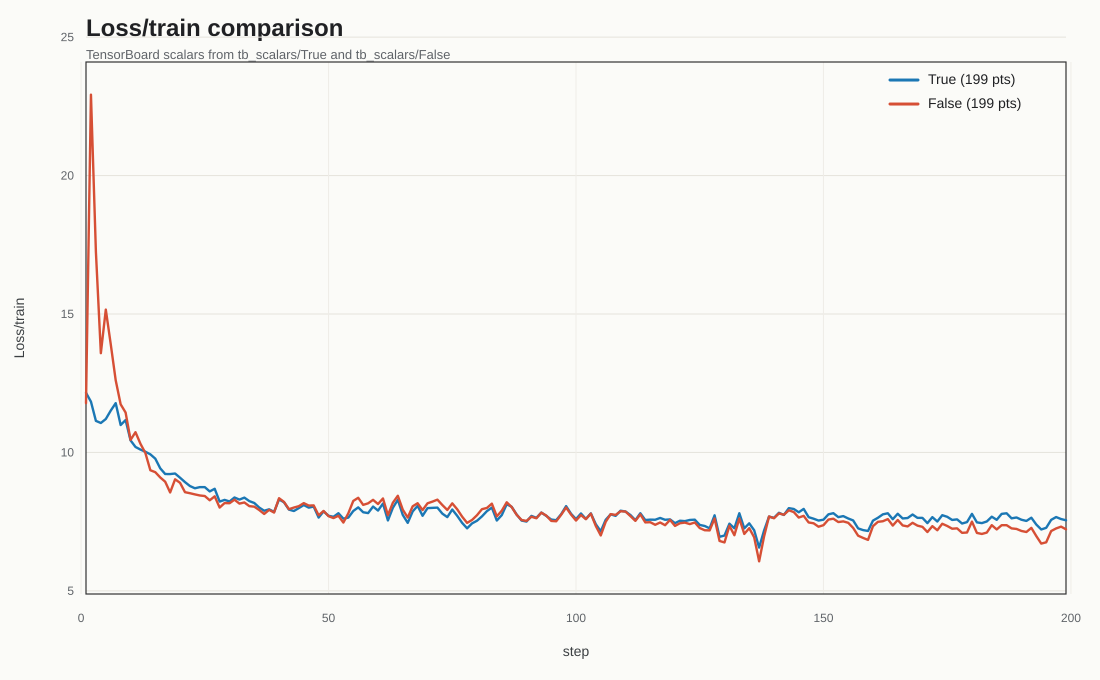

The data file committed next to this chart (first rows):
run, step, value
True, 1, 12.15
True, 2, 11.83
True, 3, 11.14
True, 4, 11.06
True, 5, 11.21
True, 6, 11.51
True, 7, 11.78
True, 8, 10.99
True, 9, 11.17
True, 10, 10.44
True, 11, 10.2
True, 12, 10.1
True, 13, 10.02
True, 14, 9.932
True, 15, 9.775
True, 16, 9.426
True, 17, 9.22
True, 18, 9.219
True, 19, 9.238
True, 20, 9.087
True, 21, 8.928
True, 22, 8.787
True, 23, 8.706
True, 24, 8.747
True, 25, 8.747
True, 26, 8.592
True, 27, 8.687
True, 28, 8.225
True, 29, 8.286
True, 30, 8.23
True, 31, 8.373
True, 32, 8.297
True, 33, 8.368
True, 34, 8.242
True, 35, 8.174
True, 36, 8.009
True, 37, 7.894
True, 38, 7.945
True, 39, 7.853
True, 40, 8.303
True, 41, 8.201
True, 42, 7.935
True, 43, 7.884
True, 44, 7.99
True, 45, 8.1
True, 46, 8.006
True, 47, 8.045
True, 48, 7.647
True, 49, 7.871
True, 50, 7.713
True, 51, 7.675
True, 52, 7.804
True, 53, 7.609
True, 54, 7.646
True, 55, 7.885
True, 56, 8.015
True, 57, 7.84
True, 58, 7.809
True, 59, 8.045
True, 60, 7.901
... 338 more rows
